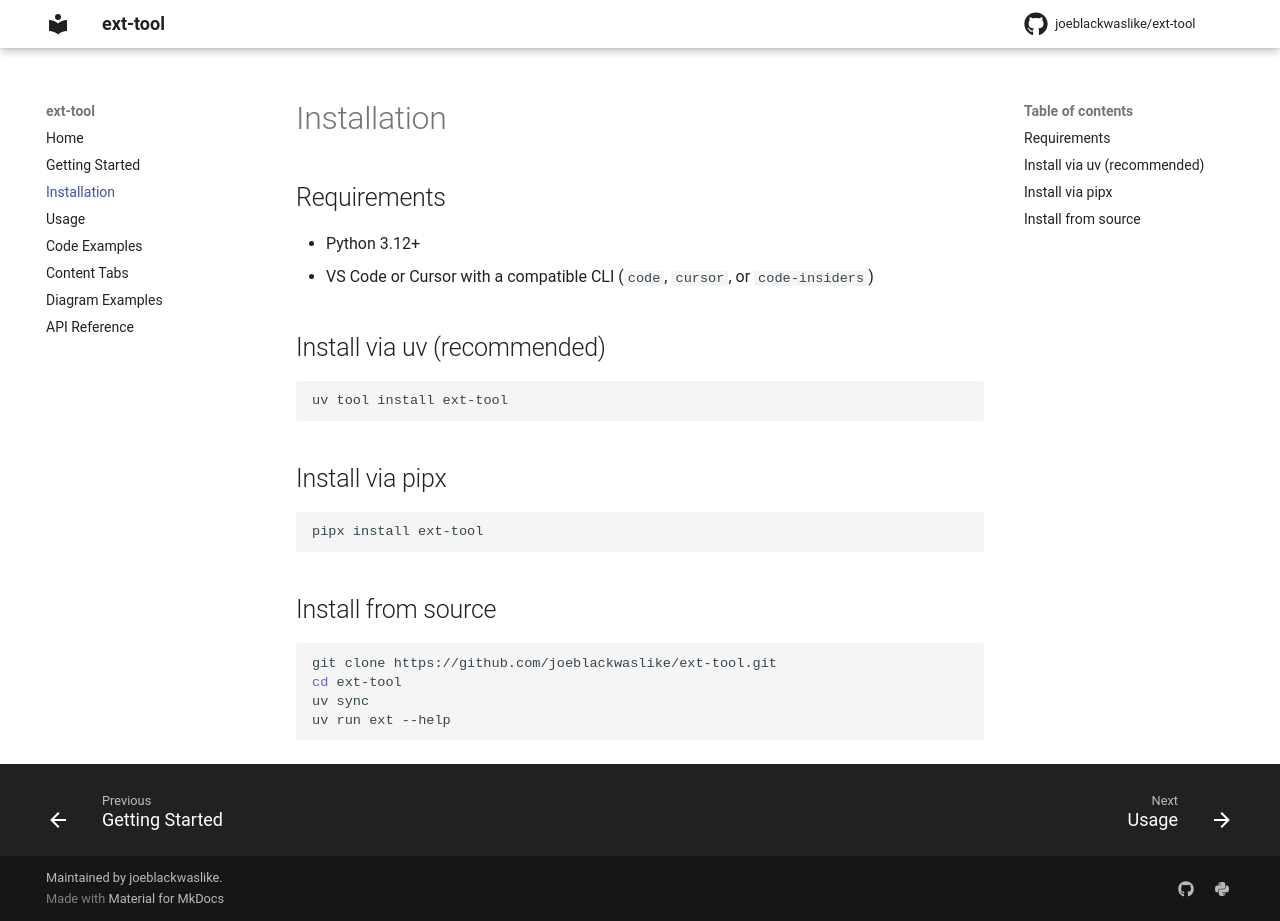

repository: joeblackwaslike/ext-tool · page: installation/index.html · generator: mkdocs

# Installation

## Requirements

- Python 3.12+
- VS Code or Cursor with a compatible CLI (`code`, `cursor`, or `code-insiders`)

## Install via uv (recommended)

```bash
uv tool install ext-tool
```

## Install via pipx

```bash
pipx install ext-tool
```

## Install from source

```bash
git clone https://github.com/joeblackwaslike/ext-tool.git
cd ext-tool
uv sync
uv run ext --help
```
